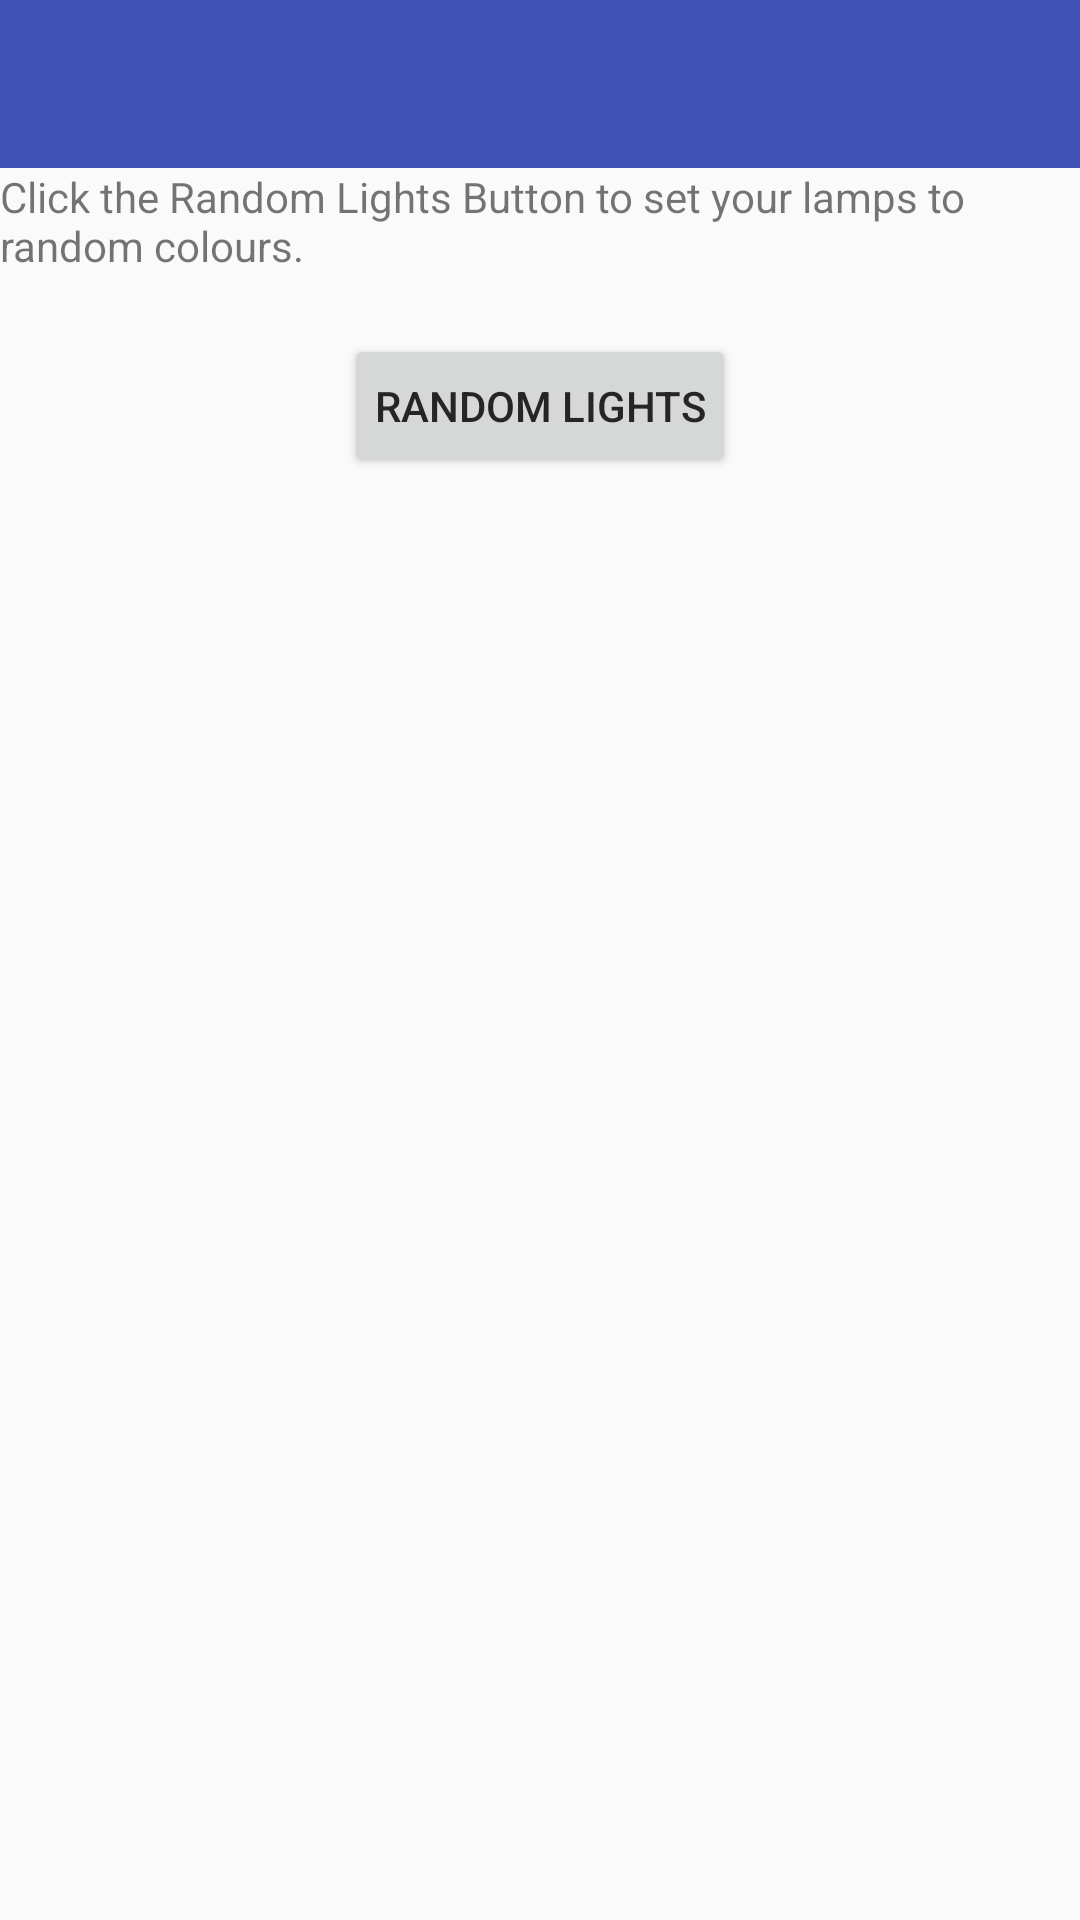

Android layout source for this screen:
<!-- AndroidManifest.xml: activity theme AppThemeFullScreen -->
<!-- res/layout/activity_main_.xml -->
<LinearLayout xmlns:android="http://schemas.android.com/apk/res/android"
    xmlns:tools="http://schemas.android.com/tools"
    android:layout_width="match_parent"
    android:layout_height="match_parent"
    xmlns:app="http://schemas.android.com/apk/res-auto"
    tools:context=".PHMyApplicationActivity"
    android:orientation="vertical">

    <android.support.v7.widget.Toolbar
        android:id="@+id/toolbar"
        android:minHeight="?actionBarSize"
        android:layout_width="match_parent"
        android:layout_height="?actionBarSize"
        android:background="@color/primary"
        app:popupTheme="@style/AppTheme.PopupOverlay"/>

    <TextView
        android:id="@+id/textView1"
        android:layout_width="wrap_content"
        android:layout_height="wrap_content"
        android:text="@string/txt_click_random_button" />
    
    <Button
        android:id="@+id/buttonRand"
        android:layout_width="wrap_content"
        android:layout_height="wrap_content"
        android:layout_below="@+id/textView1"
        android:layout_centerHorizontal="true"
        android:layout_marginTop="20dp"
        android:text="@string/btn_random" android:paddingLeft="10dp" android:paddingRight="10dp"
        android:layout_gravity="center" />


</LinearLayout>
<!-- resources referenced by this layout -->
<resources>
  <color name="primary">#3F51B5</color>
  <string name="btn_random">Random Lights</string>
  <string name="txt_click_random_button">Click the Random Lights Button to set your lamps to random colours.</string>
  <style name="AppTheme.PopupOverlay" parent="ThemeOverlay.AppCompat.Light" />
  <style name="AppThemeFullScreen" parent="AppTheme">
          <item name="windowNoTitle">true</item>
          <item name="windowActionBar">false</item>
          <item name="android:windowFullscreen">true</item>
          <item name="android:windowContentOverlay">@null</item>
      </style>
  <style name="AppTheme" parent="Theme.AppCompat.Light.NoActionBar">
          <item name="colorPrimary">#3F51B5</item>
          <item name="colorPrimaryDark">#303F9F</item>
          <item name="colorAccent">@color/accent</item>
          <item name="colorControlHighlight">@color/grey_800</item>
          <item name="android:textColorPrimary">#252525</item>
          <item name="android:textColorSecondary">#B6B6B6</item>
          <item name="android:divider">#B6B6B6</item>
      </style>
  <color name="accent">#E040FB</color>
</resources>
